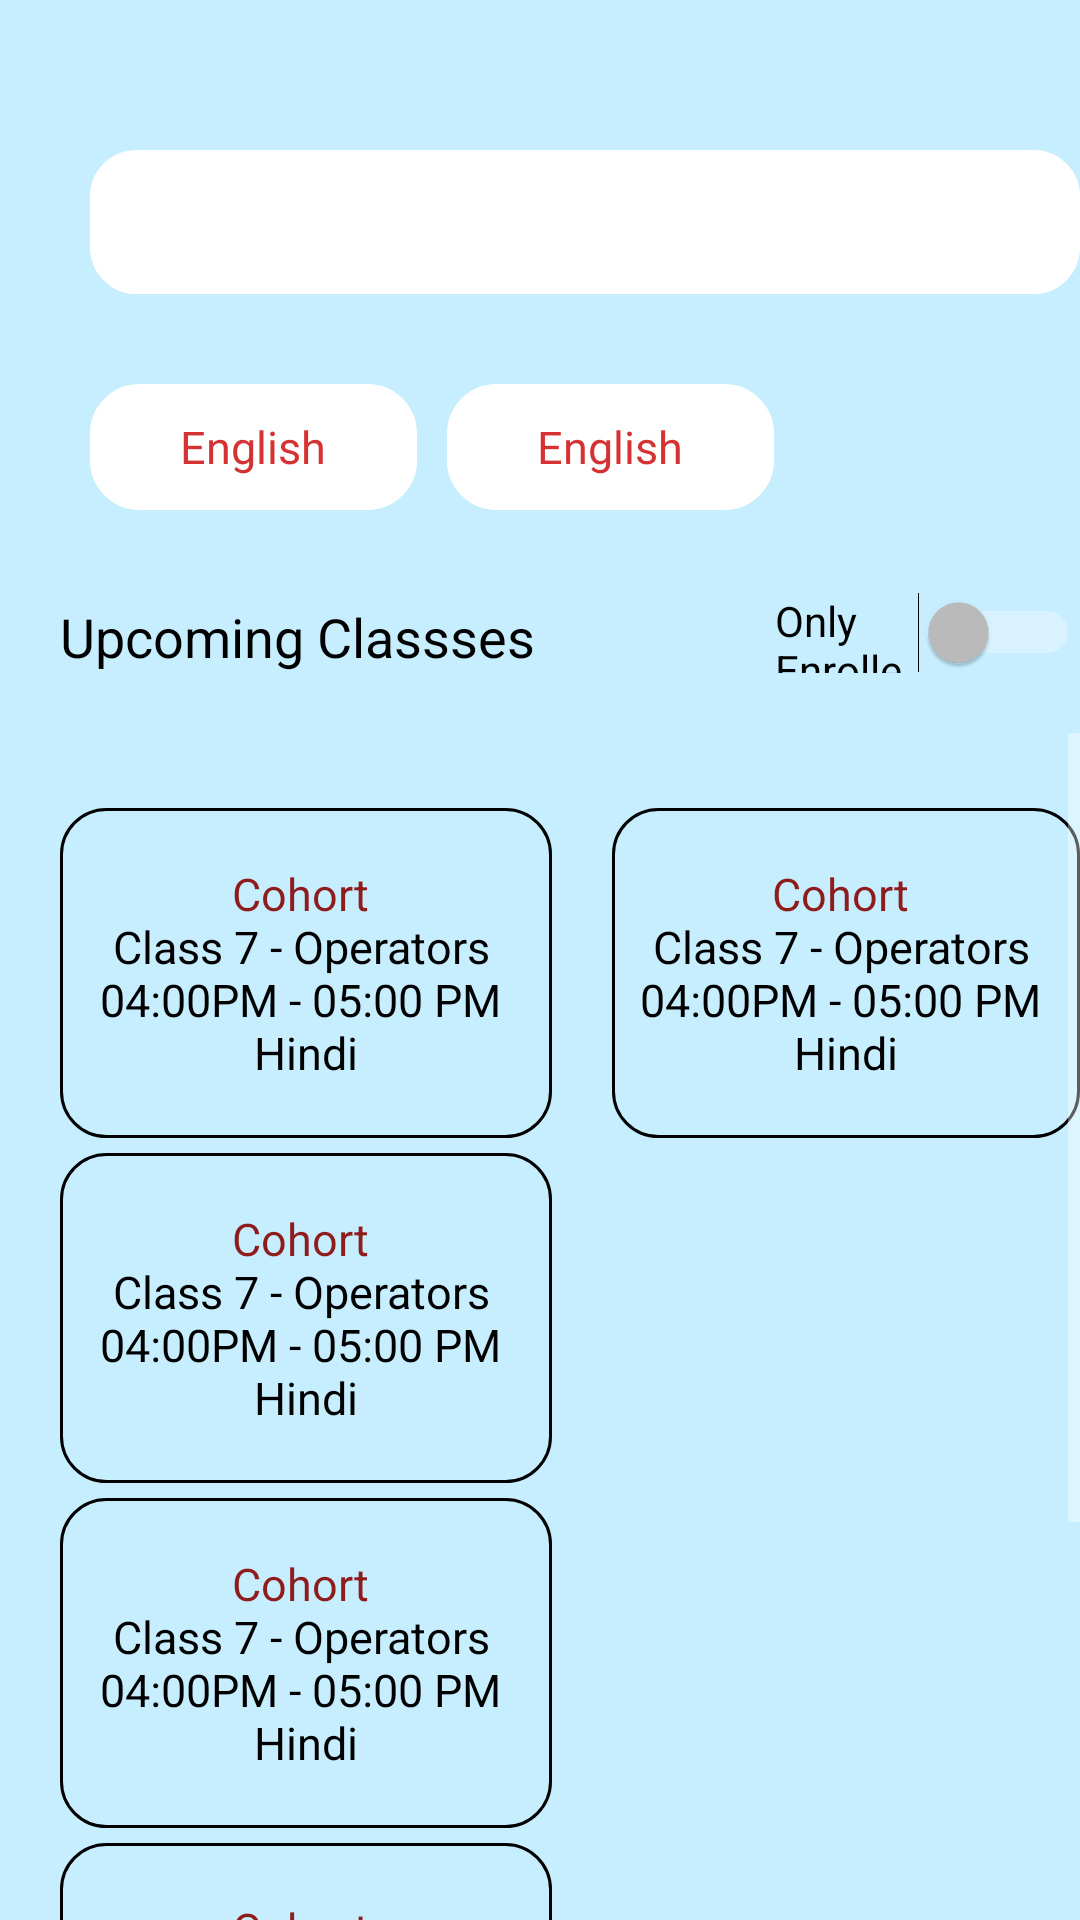

Reconstruct the res/layout file that produces this screen, plus the resources it refers to.
<!-- AndroidManifest.xml: application theme Theme.Meraki -->
<!-- res/layout/fragment_third.xml -->
<?xml version="1.0" encoding="utf-8"?>
<RelativeLayout xmlns:android="http://schemas.android.com/apk/res/android"
    xmlns:tools="http://schemas.android.com/tools"
    android:layout_width="match_parent"
        android:background="@color/sb"
    xmlns:app="http://schemas.android.com/apk/res-auto"
    android:layout_height="match_parent"

    tools:context=".ThirdFragment"
    tools:ignore="UseSwitchCompatOrMaterialXml">

    
    <androidx.appcompat.widget.SearchView
        android:id="@+id/search"
        android:layout_width="350dp"
        android:layout_height="wrap_content"
        android:layout_marginLeft="30dp"
        android:backgroundTint="@color/white"
        android:layout_marginTop="50dp"
        android:background="@drawable/custom_input"
        android:gravity="center"
        android:textAlignment="center">

    </androidx.appcompat.widget.SearchView>

    <TextView
        android:id="@+id/eng"
        android:layout_width="109dp"
        android:layout_height="42dp"
        android:layout_below="@+id/search"
        android:layout_marginLeft="30dp"
        android:layout_marginTop="30dp"
        android:background="@drawable/custom_input4"
        android:backgroundTint="@color/white"
        android:gravity="center"
        android:text="English"
        android:textColor="@color/red"
        android:textSize="15dp" />


    <TextView
        android:id="@+id/hin"
        android:layout_width="109dp"
        android:layout_height="42dp"
        android:layout_toRightOf="@+id/eng"
        android:layout_below="@+id/search"
        android:layout_marginLeft="10dp"
        android:layout_marginTop="30dp"
        android:background="@drawable/custom_input4"
        android:backgroundTint="@color/white"
        android:gravity="center"
        android:text="English"
        android:textColor="@color/red"
        android:textSize="15dp" />

    <TextView
        android:id="@+id/upcoming"
        android:layout_below="@+id/eng"
        android:layout_marginTop="30dp"
        android:layout_width="wrap_content"
        android:textColor="@color/black"
        android:textSize="18dp"
        android:layout_marginLeft="20dp"
        android:layout_height="wrap_content"
        android:text="Upcoming Classses" />














    <Switch
        android:id="@+id/switch1"
        android:layout_width="wrap_content"
        android:layout_alignBottom="@+id/upcoming"
        android:layout_marginLeft="80dp"
        android:layout_toRightOf="@+id/upcoming"
        android:text="Only Enrolled   "
        android:textColor="@color/black" />


   <ScrollView
       android:layout_width="match_parent"
       android:layout_below="@+id/upcoming"
       android:layout_marginTop="20dp"
       android:layout_height="match_parent">

       <RelativeLayout
           android:layout_width="match_parent"
           android:layout_below="@+id/upcoming"
           android:layout_marginTop="20dp"
           android:layout_height="match_parent">


           <TextView
               android:id="@+id/class1"
               android:layout_width="164dp"
               android:layout_marginTop="5dp"
               android:background="@drawable/custom_input"
               android:layout_marginLeft="20dp"
               android:layout_height="110dp"
               android:gravity="center"
               android:textColor="@color/black"
               android:textSize="15dp"
               android:text="@string/class1" />


           <TextView
               android:id="@+id/class2"
               android:layout_width="164dp"
               android:layout_marginTop="5dp"
               android:layout_toRightOf="@+id/class1"
               android:background="@drawable/custom_input"
               android:layout_marginLeft="20dp"
               android:gravity="center"
               android:textSize="15dp"
               android:textColor="@color/black"
               android:layout_height="110dp"
               android:text="@string/class2" />




           <TextView
               android:id="@+id/class3"
               android:layout_width="164dp"
               android:textColor="@color/black"
               android:gravity="center"
               android:textSize="15dp"
               android:layout_marginTop="5dp"
               android:layout_below="@+id/class1"
               android:background="@drawable/custom_input"
               android:layout_marginLeft="20dp"
               android:layout_height="110dp"
               android:text="@string/class3" />

           <TextView
               android:id="@+id/class4"
               android:layout_width="164dp"
               android:layout_height="110dp"
               android:layout_below="@+id/class3"
               android:layout_marginLeft="20dp"
               android:layout_marginTop="5dp"
               android:background="@drawable/custom_input"
               android:gravity="center"
               android:text="@string/class3"
               android:textColor="@color/black"
               android:textSize="15dp" />

           <TextView
               android:id="@+id/class5"
               android:layout_width="164dp"
               android:textColor="@color/black"
               android:gravity="center"
               android:textSize="15dp"
               android:layout_marginTop="5dp"
               android:layout_below="@+id/class4"
               android:background="@drawable/custom_input"
               android:layout_marginLeft="20dp"
               android:layout_height="110dp"
               android:text="@string/class3" />


           <TextView
               android:id="@+id/class6"
               android:layout_width="164dp"
               android:textColor="@color/black"
               android:gravity="center"
               android:textSize="15dp"
               android:layout_marginTop="5dp"
               android:layout_below="@+id/class5"
               android:background="@drawable/custom_input"
               android:layout_marginLeft="20dp"
               android:layout_height="110dp"
               android:text="@string/class3" />
       </RelativeLayout>



   </ScrollView>

</RelativeLayout>
<!-- resources referenced by this layout -->
<resources>
  <color name="black">#FF000000</color>
  <color name="red">#D53333</color>
  <color name="sb">#C7EEFF</color>
  <color name="white">#FFFFFFFF</color>
  <!-- drawable custom_input (drawable) -->
  <?xml version="1.0" encoding="utf-8"?>
  <selector xmlns:android="http://schemas.android.com/apk/res/android">
  
      <item>
          <shape android:shape="rectangle">
              <stroke android:width="1dp" android:color="@color/black"   />
              <corners android:radius="15dp"/>
          </shape >
      </item>
  
  
  </selector>
  <!-- drawable custom_input4 (drawable) -->
  <?xml version="1.0" encoding="utf-8"?>
  <selector xmlns:android="http://schemas.android.com/apk/res/android">
  
  
      <item>
          <shape android:shape="rectangle">
              <stroke android:width="3dp" android:color="@color/red"   />
              <corners android:radius="15dp"/>
          </shape >
      </item>
  
  
  </selector>
  <string name="class1"> <font fgcolor="#8E1C1C">Cohort </font>\nClass 7 - Operators    \n04:00PM - 05:00 PM   \nHindi</string>
  <string name="class2"> <font fgcolor="#8E1C1C">Cohort </font>\nClass 7 - Operators    \n04:00PM - 05:00 PM   \nHindi</string>
  <string name="class3"> <font fgcolor="#8E1C1C">Cohort </font>\nClass 7 - Operators    \n04:00PM - 05:00 PM   \nHindi</string>
  <style name="Theme.Meraki" parent="Theme.MaterialComponents.NoActionBar">
          
          <item name="colorPrimary">@color/purple_500</item>
          <item name="colorPrimaryVariant">@color/purple_700</item>
          <item name="colorOnPrimary">@color/white</item>
          
          <item name="colorSecondary">@color/teal_200</item>
          <item name="colorSecondaryVariant">@color/teal_700</item>
          <item name="colorOnSecondary">@color/black</item>
          
          <item name="android:statusBarColor" tools:targetApi="l">?attr/colorPrimaryVariant</item>
          
      </style>
  <color name="purple_500">#FF6200EE</color>
  <color name="purple_700">#FF3700B3</color>
  <color name="teal_200">#FF03DAC5</color>
  <color name="teal_700">#FF018786</color>
</resources>
